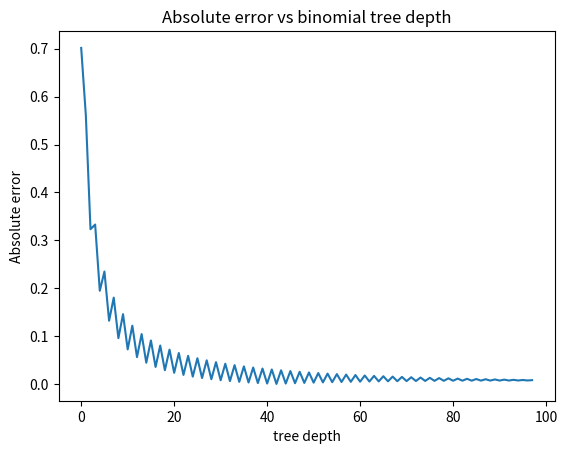
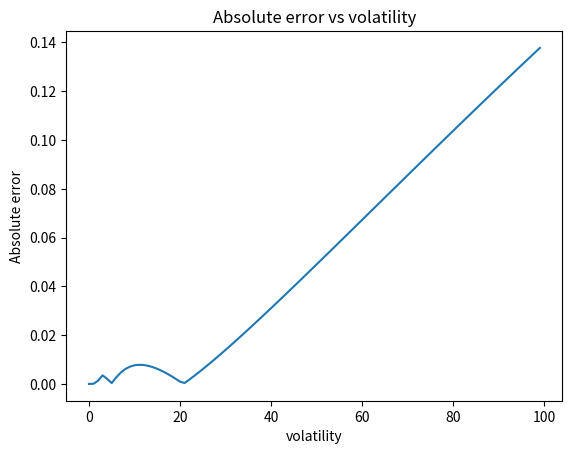

Recreate these plots in Python, in order.
import math
from scipy.stats import norm
import matplotlib.pyplot as plt


class binomialTree:
    def __init__(self, depth, strike_price, start,
                    interest, volatility, maturity, option_type="call"):
        self.tree = [] # array that stores the 'tree nodes' per iteration
        self.step = depth + 1 # 3th level 4 nodes 4th level 5 nodes etc.
        self.dt = float(maturity)/depth # delta t, timestep size
        self.start = start # start price of stock
        self.strike_price = strike_price # strike price
        self.u = math.e**(volatility*math.sqrt(1.0/depth)) # up factor
        self.d = 1/self.u # down factor
        self.r = interest # interest rate
        self.volatility = volatility
        self.T = maturity # maturity of the stock
        self.type = option_type # call or put option
        # up or down probability
        self.p = (math.e**(self.r*self.dt) - self.d)/(self.u - self.d)
        # Initialize nodes and payoffs
        for i in range(self.step):
            price = self.start*self.u**(self.step-1-i)*self.d**i
            payoff = self.determine_option_value(price, self.strike_price,self.type)
            startnode = node(price, payoff)
            self.tree.append(startnode)

    def tree_step(self):
        self.step -= 1
        new_tree = []
        for i in range(self.step):
            upstate = self.tree[i]
            downstate = self.tree[i+1]
            # calculate price of new node via direct formula
            price = self.start*self.u**(self.step-1-i)*self.d**i
            # risk free price of option at that node
            f = (self.p*upstate.payoff + (1 - self.p)*
                downstate.payoff)*math.e**(-self.r*self.dt)
            delta = (upstate.payoff - downstate.payoff) / (upstate.price - downstate.price)
            new_node = node(price, f, delta)
            new_tree.append(new_node)

        self.tree = new_tree # replace old nodes

    def run_model(self):
        # run model untill there is only one node
        while(self.step > 1):
            self.tree_step();

        return self.tree[0]

    def determine_option_value(self, S, K, type):
        if(type == "call"):
            value = S - K
            if(value > 0):
                return value
            else:
                return 0
        else:
            value = K - S
            if(value > 0):
                return value
            else:
                return 0

    def print_tree(self):
        for i in range(len(self.tree)):
            print(self.tree[i].price, self.tree[i].payoff)

    def black_scholes(self):
        # https://www.investopedia.com/university/options-pricing/black-scholes-model.asp
        d1 = (math.log(self.start/self.strike_price)+ \
                        (self.r+0.5*self.volatility**2)*self.T)/\
                        (self.volatility*math.sqrt(self.T))
        d2 = d1 - self.volatility * math.sqrt(self.T)
        C = self.start*norm.cdf(d1) - \
            norm.cdf(d2) * self.strike_price * math.e**(-self.r*self.T)
        return C

class node:
    def __init__(self, S, payoff, delta=0):
        self.price = S
        self.payoff = payoff
        self.delta = delta

def accuracy_analysis(analytical_value):
    estimates = []
    for i in range(2,100):
        BT = binomialTree(i, 99, 100, 0.06, 0.2, 1.0)
        estimate = BT.run_model()
        estimates.append(abs(estimate.payoff-analytical_value))

    plt.figure()
    plt.xlabel("tree depth")
    plt.ylabel("Absolute error")
    plt.title("Absolute error vs binomial tree depth")
    # plt.yscale('log')
    plt.plot(estimates)
    plt.show()

def volatility_influence():
    values = []
    for i in range(1,101):
        BT = binomialTree(50, 99, 100, 0.06, i/100.0, 1.0)
        analytical_value = BT.black_scholes()
        estimate = BT.run_model()
        values.append(abs(estimate.payoff-analytical_value))

    plt.figure()
    plt.xlabel("volatility")
    plt.ylabel("Absolute error")
    plt.title("Absolute error vs volatility")
    plt.plot(values)
    plt.show()

if __name__ == '__main__':
    BT = binomialTree(1, 99, 100, 0.06, 0.2, 1.0)
    analytical_value = BT.black_scholes()
    estimate = BT.run_model()
    # print(estimate.delta)
    # print(delta*122)
    # print(analytical_value)
    # print(estimate.delta*100 - estimate.delta*81.873*math.e**(-0.06))
    accuracy_analysis(analytical_value)
    volatility_influence()
